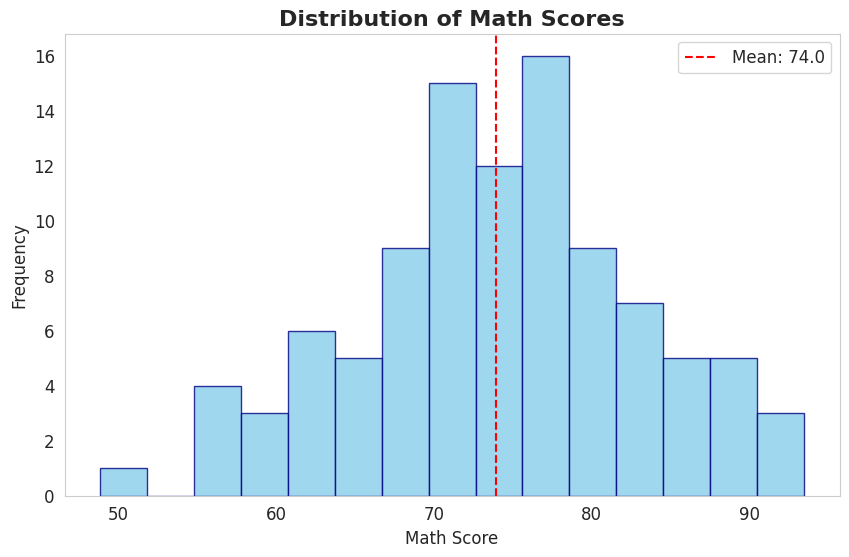
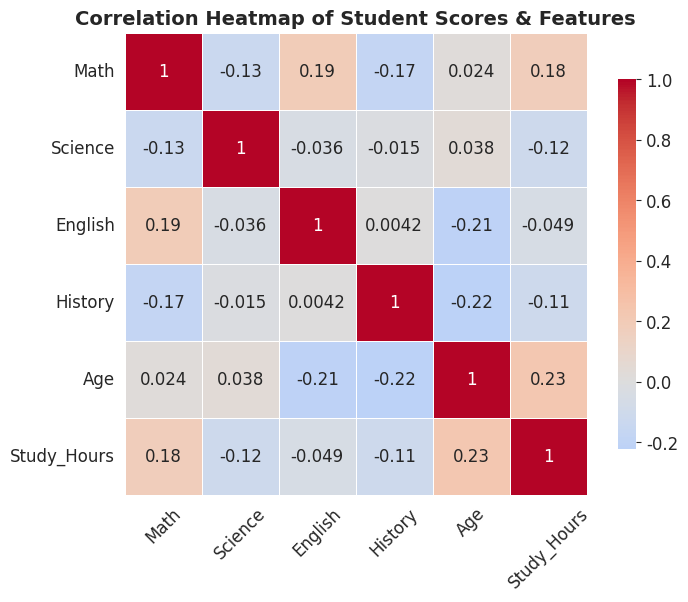
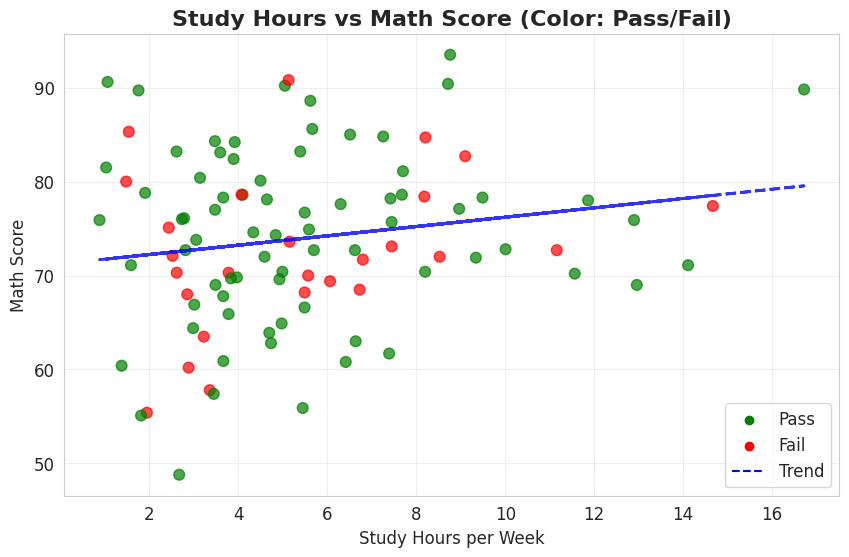
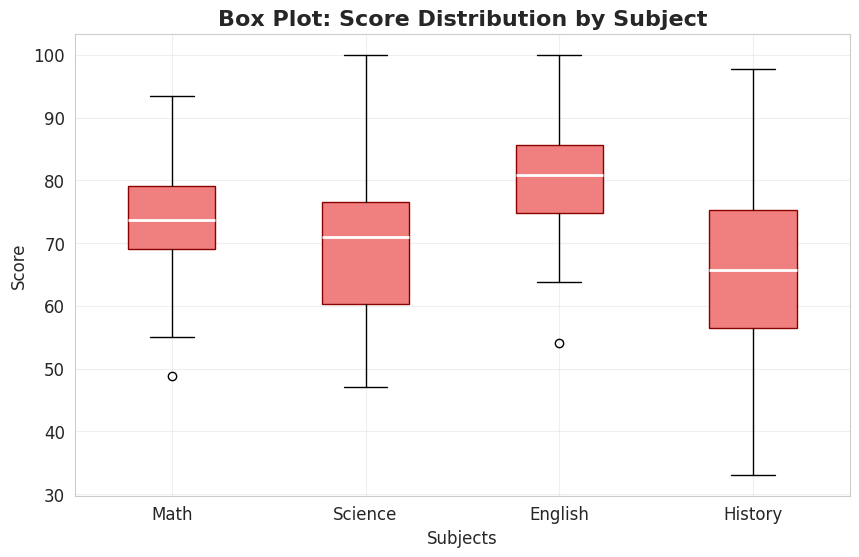
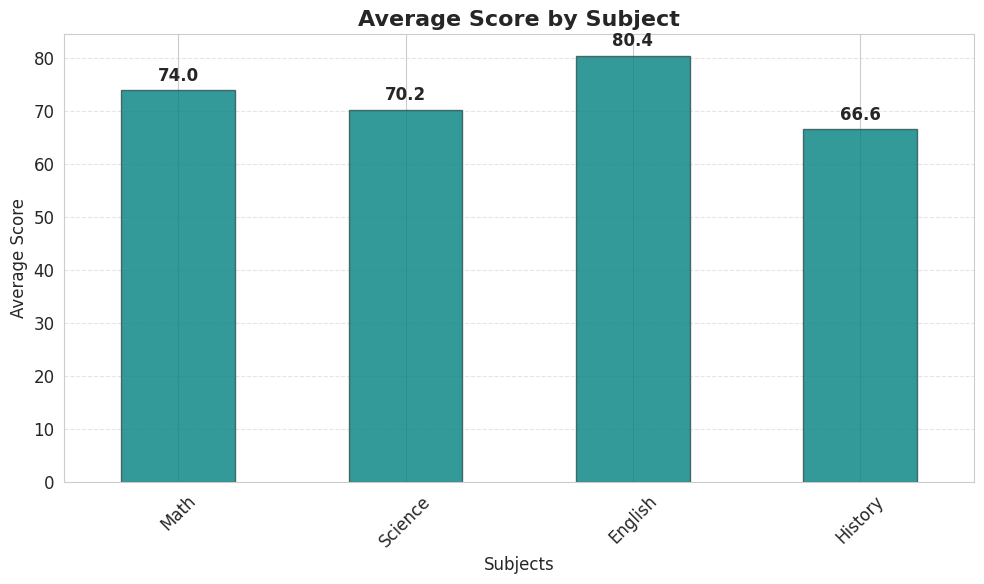
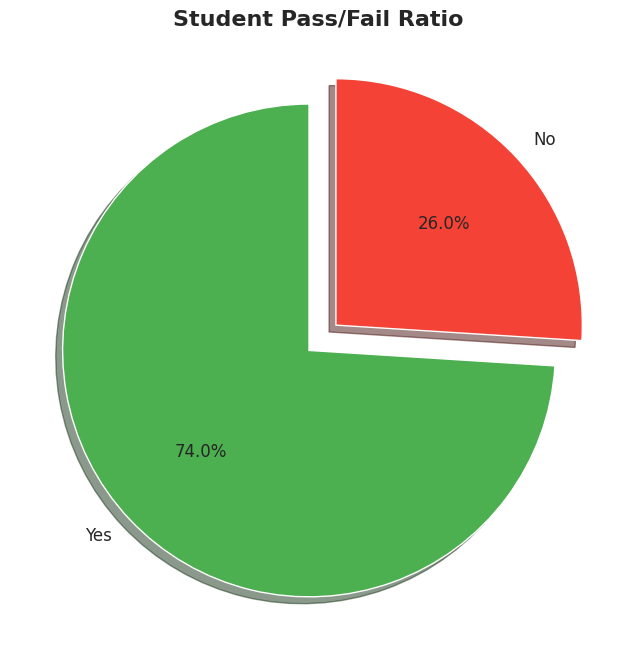
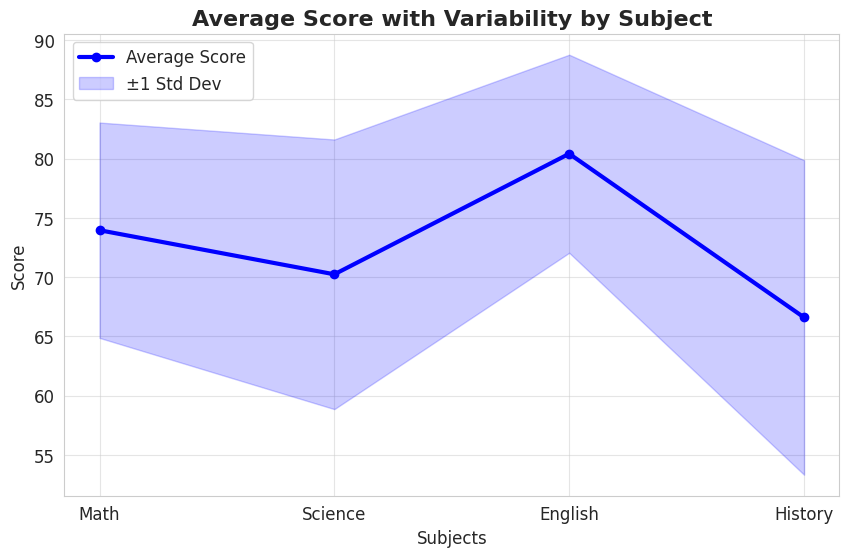

The matplotlib source for these figures, in order:
# Import libraries
import numpy as np
import pandas as pd
import matplotlib.pyplot as plt
import seaborn as sns

# Set style for better-looking plots
sns.set_style("whitegrid")
plt.rcParams['figure.figsize'] = (10, 6)
plt.rcParams['font.size'] = 12

# -------------------------------
# 1. Generate Sample Data
# -------------------------------

np.random.seed(42)  # For reproducibility

# Student data
n_students = 100
data = {
    'Math': np.random.normal(75, 10, n_students),
    'Science': np.random.normal(70, 12, n_students),
    'English': np.random.normal(80, 8, n_students),
    'History': np.random.normal(65, 15, n_students),
    'Age': np.random.randint(16, 20, n_students),
    'Study_Hours': np.random.gamma(3, 2, n_students),  # Skewed right
    'Pass': np.random.choice(['Yes', 'No'], size=n_students, p=[0.7, 0.3])
}

df = pd.DataFrame(data)

# Clip scores to realistic range
for col in ['Math', 'Science', 'English', 'History']:
    df[col] = df[col].clip(0, 100).round(1)

print("📊 Dataset Preview:")
print(df.head())
print("\n📈 Dataset Info:")
print(df.describe())

# -------------------------------
# 2. Histogram: Distribution of Math Scores
# -------------------------------

plt.figure(figsize=(10, 6))
plt.hist(df['Math'], bins=15, color='skyblue', edgecolor='navy', alpha=0.8)
plt.title('Distribution of Math Scores', fontsize=16, fontweight='bold')
plt.xlabel('Math Score')
plt.ylabel('Frequency')
plt.axvline(df['Math'].mean(), color='red', linestyle='--', label=f'Mean: {df["Math"].mean():.1f}')
plt.legend()
plt.grid(False)
plt.show()

# -------------------------------
# 3. Heatmap: Correlation Matrix
# -------------------------------

# Select only numeric columns
numeric_df = df.select_dtypes(include=[np.number])

plt.figure(figsize=(8, 6))
correlation_matrix = numeric_df.corr()

sns.heatmap(correlation_matrix,
            annot=True,
            cmap='coolwarm',
            center=0,
            square=True,
            linewidths=0.5,
            cbar_kws={"shrink": 0.8})
plt.title('Correlation Heatmap of Student Scores & Features', fontsize=14, fontweight='bold')
plt.xticks(rotation=45)
plt.yticks(rotation=0)
plt.show()

# -------------------------------
# 4. Scatter Plot: Study Hours vs Math Score
# -------------------------------

plt.figure(figsize=(10, 6))
colors = np.where(df['Pass'] == 'Yes', 'green', 'red')
scatter = plt.scatter(df['Study_Hours'], df['Math'],
                      c=colors, alpha=0.7, s=60,
                      label=['Pass' if c == 'green' else 'Fail' for c in colors])

# Add trend line
z = np.polyfit(df['Study_Hours'], df['Math'], 1)
p = np.poly1d(z)
plt.plot(df['Study_Hours'], p(df['Study_Hours']), "b--", alpha=0.8, linewidth=2, label='Trend Line')

plt.title('Study Hours vs Math Score (Color: Pass/Fail)', fontsize=16, fontweight='bold')
plt.xlabel('Study Hours per Week')
plt.ylabel('Math Score')
plt.legend(handles=[plt.scatter([], [], color='green', label='Pass'),
                    plt.scatter([], [], color='red', label='Fail'),
                    plt.plot([], [], 'b--', label='Trend')[0]])
plt.grid(True, alpha=0.3)
plt.show()

# -------------------------------
# 5. Box Plot: Subject-wise Score Comparison
# -------------------------------

plt.figure(figsize=(10, 6))
subjects = ['Math', 'Science', 'English', 'History']
box_data = [df[subj] for subj in subjects]

bp = plt.boxplot(box_data, labels=subjects, patch_artist=True,
                 medianprops=dict(color='white', linewidth=2),
                 boxprops=dict(facecolor='lightcoral', edgecolor='darkred'))

# Customize box colors
for patch in bp['boxes']:
    patch.set_facecolor('lightcoral')

plt.title('Box Plot: Score Distribution by Subject', fontsize=16, fontweight='bold')
plt.ylabel('Score')
plt.xlabel('Subjects')
plt.grid(True, alpha=0.3)
plt.show()

# -------------------------------
# 6. Bar Chart: Average Score by Subject (Using Pandas)
# -------------------------------

avg_scores = df[subjects].mean()

plt.figure(figsize=(10, 6))
avg_scores.plot(kind='bar', color='teal', edgecolor='darkslategray', alpha=0.8)
plt.title('Average Score by Subject', fontsize=16, fontweight='bold')
plt.ylabel('Average Score')
plt.xlabel('Subjects')
plt.xticks(rotation=45)
for i, v in enumerate(avg_scores):
    plt.text(i, v + 1, f"{v:.1f}", ha='center', va='bottom', fontweight='bold')
plt.grid(axis='y', linestyle='--', alpha=0.5)
plt.tight_layout()
plt.show()

# -------------------------------
# 7. Pie Chart: Pass/Fail Ratio
# -------------------------------

pass_fail = df['Pass'].value_counts()

plt.figure(figsize=(8, 8))
colors = ['#4CAF50', '#F44336']
explode = (0.05, 0.1)  # Emphasize "No"
plt.pie(pass_fail, labels=pass_fail.index, autopct='%1.1f%%',
        startangle=90, colors=colors, explode=explode, shadow=True)
plt.title('Student Pass/Fail Ratio', fontsize=16, fontweight='bold')
plt.show()

# -------------------------------
# 8. Line Chart: Subject Difficulty (Mean & Std)
# -------------------------------

summary = df[subjects].agg(['mean', 'std'])

plt.figure(figsize=(10, 6))
x = np.arange(len(subjects))
plt.plot(subjects, summary.loc['mean'], marker='o', linewidth=3, label='Average Score', color='blue')
plt.fill_between(subjects,
                 summary.loc['mean'] - summary.loc['std'],
                 summary.loc['mean'] + summary.loc['std'],
                 color='blue', alpha=0.2, label='±1 Std Dev')

plt.title('Average Score with Variability by Subject', fontsize=16, fontweight='bold')
plt.ylabel('Score')
plt.xlabel('Subjects')
plt.legend()
plt.grid(True, alpha=0.5)
plt.show()

# -------------------------------
# 9. Bonus: Pairplot (Seaborn - Multi-plot)
# -------------------------------

# Uncomment if you want to see pairwise relationships
# sns.pairplot(df[['Math', 'Science', 'English', 'Study_Hours', 'Pass']], hue='Pass', palette='Set1')
# plt.suptitle('Pairwise Relationships (Colored by Pass/Fail)', y=1.02, fontsize=16)
# plt.show()

# -------------------------------
# Optional: Save Data
# -------------------------------
# df.to_csv('student_data.csv', index=False)
# print("✅ Data saved as 'student_data.csv'")

print("\n🎉 All plots generated successfully!")